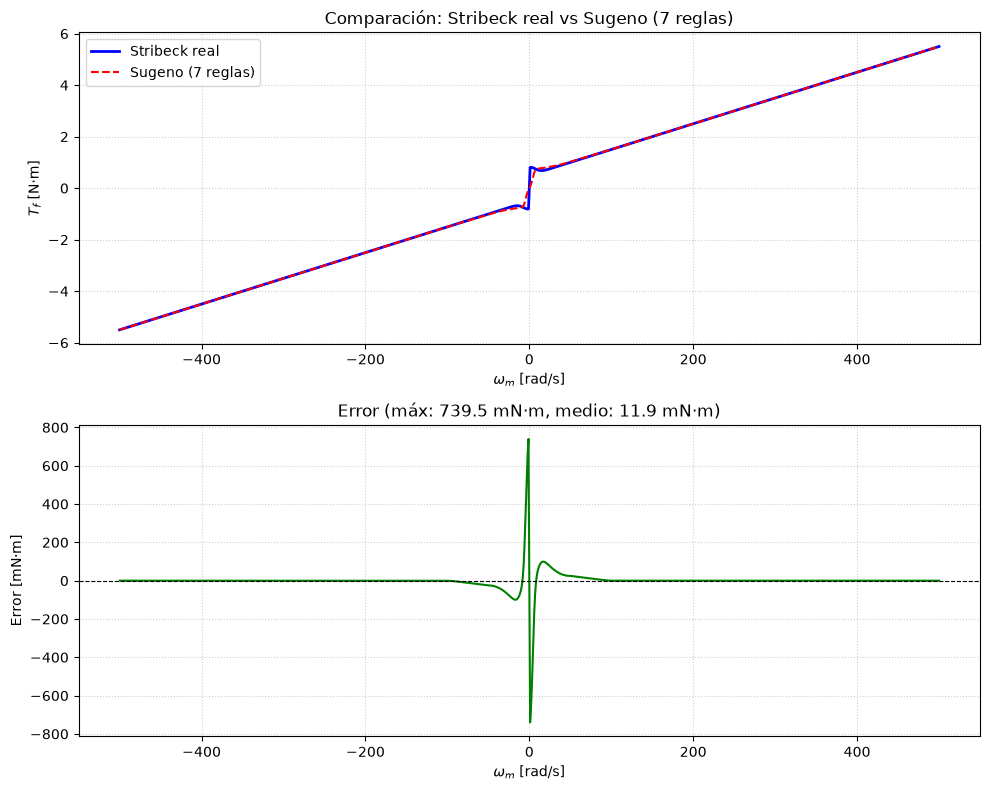

Values plotted in this chart, from the file beside it:
omega, T_real, T_est, error
-500.0, -5.5, -5.5, 0.0
-499.0, -5.49, -5.49, 0.0
-498.0, -5.48, -5.48, 0.0
-497.0, -5.47, -5.47, 0.0
-496.0, -5.46, -5.46, 0.0
-495.0, -5.45, -5.45, 0.0
-494.0, -5.44, -5.44, 0.0
-493.0, -5.43, -5.43, 0.0
-492.0, -5.42, -5.42, 0.0
-491.0, -5.41, -5.41, 0.0
-490.0, -5.4, -5.4, 0.0
-489.0, -5.39, -5.39, 0.0
-488.0, -5.38, -5.38, 0.0
-487.0, -5.37, -5.37, 0.0
-486.0, -5.36, -5.36, 0.0
-485.0, -5.35, -5.35, 0.0
-484.0, -5.34, -5.34, 0.0
-483.0, -5.33, -5.33, 0.0
-482.0, -5.32, -5.32, 0.0
-481.0, -5.31, -5.31, 0.0
-480.0, -5.3, -5.3, 0.0
-479.0, -5.29, -5.29, 0.0
-478.0, -5.28, -5.28, 0.0
-477.0, -5.27, -5.27, 0.0
-476.0, -5.26, -5.26, 0.0
-475.0, -5.25, -5.25, 0.0
-474.0, -5.24, -5.24, 0.0
-473.0, -5.23, -5.23, 0.0
-472.0, -5.22, -5.22, 0.0
-471.0, -5.21, -5.21, 0.0
-470.0, -5.2, -5.2, 0.0
-469.0, -5.19, -5.19, 0.0
-468.0, -5.18, -5.18, 0.0
-467.0, -5.17, -5.17, 0.0
-466.0, -5.16, -5.16, 0.0
-465.0, -5.15, -5.15, 0.0
-464.0, -5.14, -5.14, 0.0
-463.0, -5.13, -5.13, 0.0
-462.0, -5.12, -5.12, 0.0
-461.0, -5.11, -5.11, -8.881784197001252e-16
-460.0, -5.1, -5.1, 0.0
-459.0, -5.09, -5.09, 8.881784197001252e-16
-458.0, -5.08, -5.08, 0.0
-457.0, -5.07, -5.07, 0.0
-456.0, -5.06, -5.06, 8.881784197001252e-16
-455.0, -5.05, -5.05, 0.0
-454.0, -5.04, -5.04, 0.0
-453.0, -5.03, -5.03, 0.0
-452.0, -5.02, -5.02, 0.0
-451.0, -5.01, -5.01, 0.0
-450.0, -5.0, -5, -8.881784197001252e-16
-449.0, -4.99, -4.99, 0.0
-448.0, -4.98, -4.98, 0.0
-447.0, -4.97, -4.97, 0.0
-446.0, -4.96, -4.96, 0.0
-445.0, -4.95, -4.95, 0.0
-444.0, -4.94, -4.94, 0.0
-443.0, -4.93, -4.93, 0.0
-442.0, -4.92, -4.92, 0.0
-441.0, -4.91, -4.91, 0.0
... 941 more rows
